Dataset: Dataset_1 (GitHub, sinuose/CNNImageClassificationContests). Classes: BRCA, GBM.

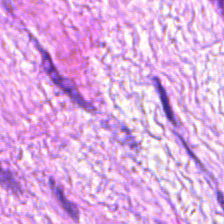
Label: BRCA

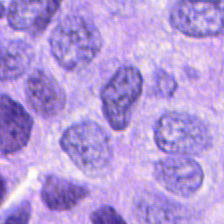
Label: BRCA

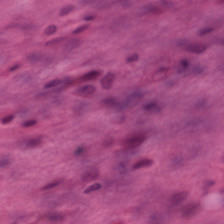
Label: GBM

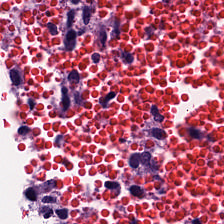
Label: GBM

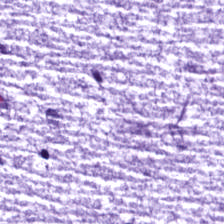
Label: GBM

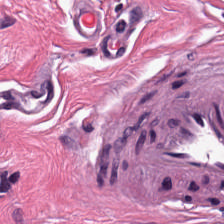
Label: BRCA
